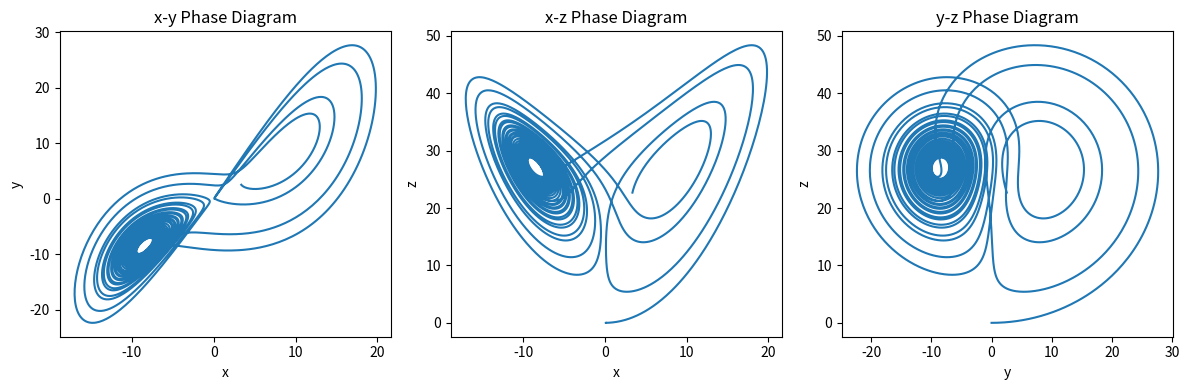

The matplotlib source for this figure:
import numpy as np
import matplotlib.pyplot as plt
from scipy.integrate import odeint

# Lorenz system equations
def lorenz_system(state, t, sigma, rho, beta):
    x, y, z = state
    dx_dt = sigma * (y - x)
    dy_dt = x * (rho - z) - y
    dz_dt = x * y - beta * z
    return [dx_dt, dy_dt, dz_dt]

# Function to solve the Lorenz system
def solve_lorenz(sigma, rho, beta, initial_state, t_end, num_steps):
    t = np.linspace(0, t_end, num_steps)
    solution = odeint(lorenz_system, initial_state, t, args=(sigma, rho, beta))
    return t, solution

# Plot Lorenz phase diagrams
def plot_lorenz_phase_diagrams(sigma, rho, beta, initial_state, t_end, num_steps):
    t, solution = solve_lorenz(sigma, rho, beta, initial_state, t_end, num_steps)

    # x-y phase diagram
    plt.figure(figsize=(12, 4))
    plt.subplot(131)
    plt.plot(solution[:, 0], solution[:, 1])
    plt.title('x-y Phase Diagram')
    plt.xlabel('x')
    plt.ylabel('y')

    # x-z phase diagram
    plt.subplot(132)
    plt.plot(solution[:, 0], solution[:, 2])
    plt.title('x-z Phase Diagram')
    plt.xlabel('x')
    plt.ylabel('z')

    # y-z phase diagram
    plt.subplot(133)
    plt.plot(solution[:, 1], solution[:, 2])
    plt.title('y-z Phase Diagram')
    plt.xlabel('y')
    plt.ylabel('z')

    plt.tight_layout()
    plt.show()

# Parameters
sigma = 10.0
rho = 28.0
beta = 8.0 / 3.0
initial_state = [0.1, 0.0, 0.0]
t_end = 25
num_steps = 10000

# Plot phase diagrams
plot_lorenz_phase_diagrams(sigma, rho, beta, initial_state, t_end, num_steps)
